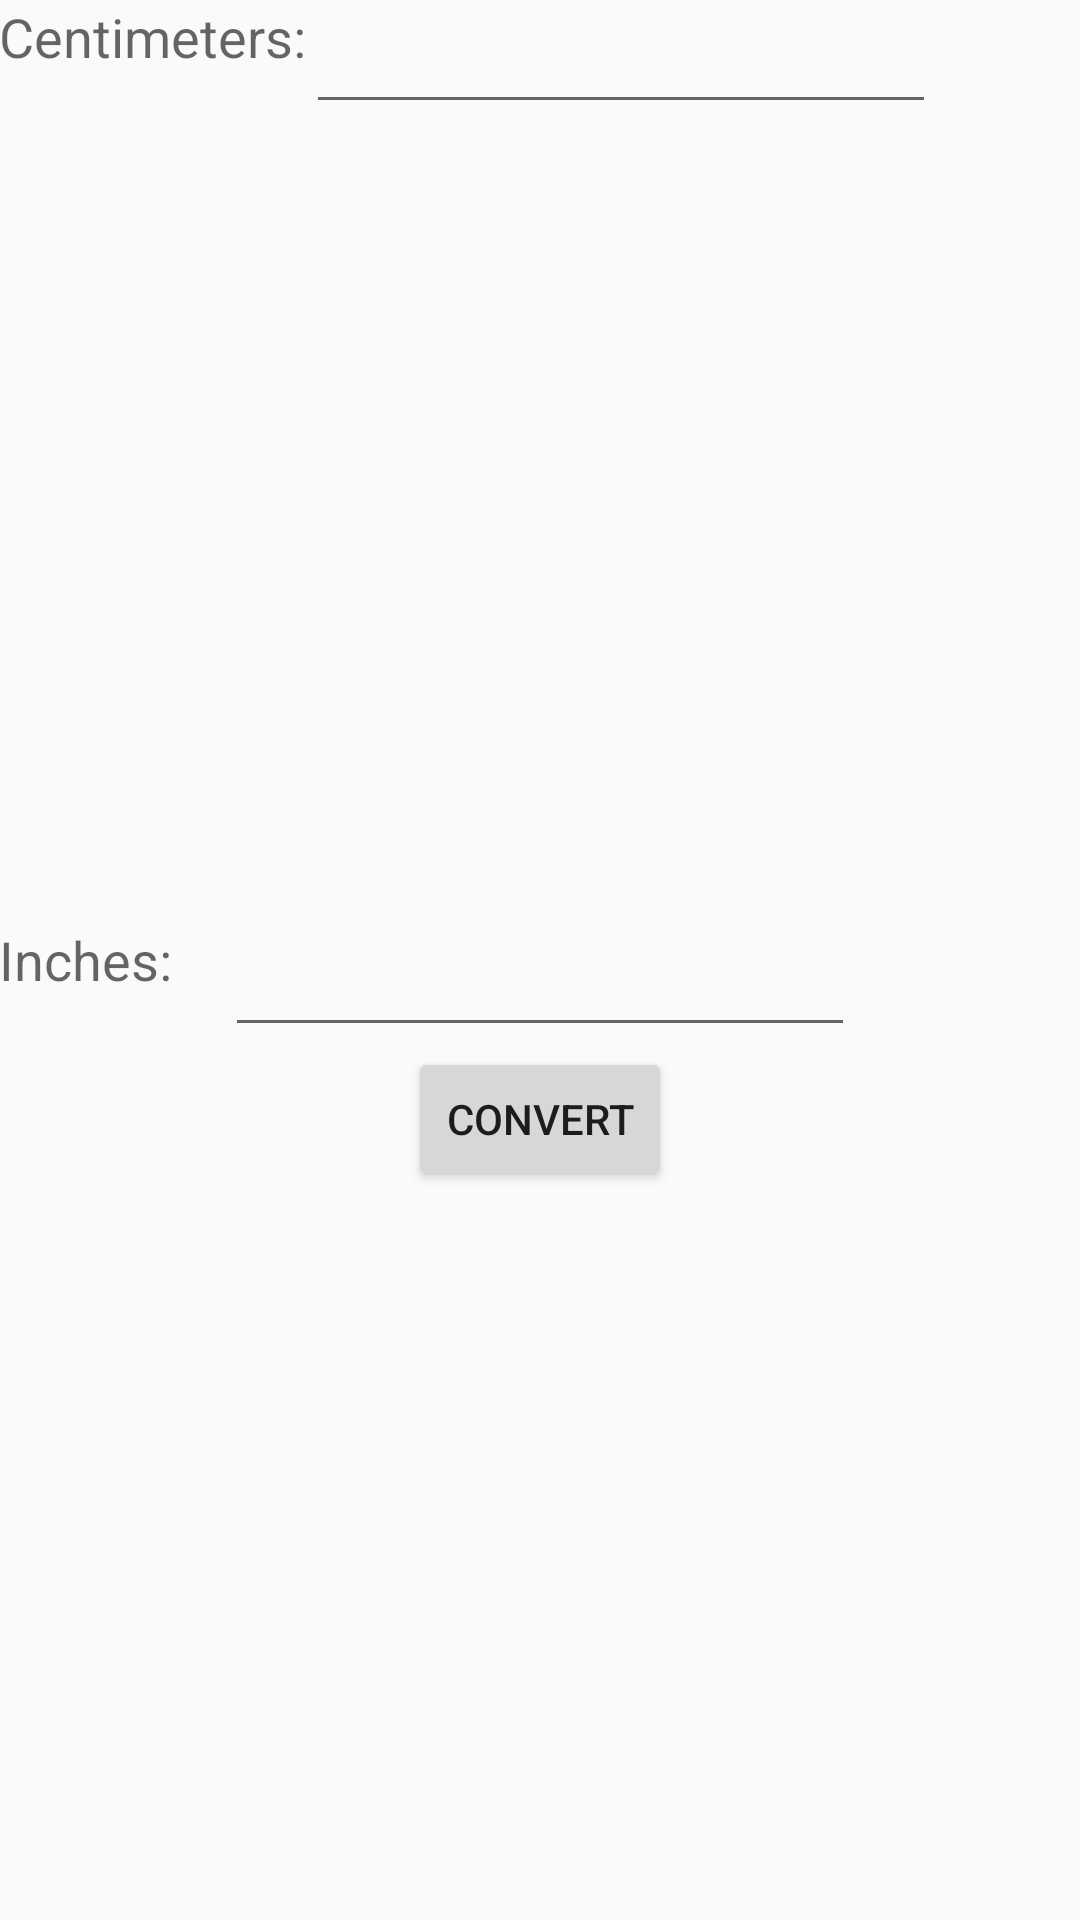

Here is an Android app screen rendered from its layout file. Give the layout XML and the strings, colors and styles it references.
<!-- AndroidManifest.xml: application theme AppTheme -->
<!-- res/layout/activity_conversion.xml -->
<?xml version="1.0" encoding="utf-8"?>
<RelativeLayout xmlns:android="http://schemas.android.com/apk/res/android"
    xmlns:tools="http://schemas.android.com/tools"
    android:layout_width="match_parent"
    android:layout_height="match_parent"
    android:paddingBottom="@dimen/activity_vertical_margin"
    android:paddingLeft="@dimen/activity_horizontal_margin"
    android:paddingRight="@dimen/activity_horizontal_margin"
    android:paddingTop="@dimen/activity_vertical_margin"
    tools:context="com.example.ethannesbitt.assignment2.ConversionActivity">

    <TextView
        android:layout_width="wrap_content"
        android:layout_height="wrap_content"
        android:textAppearance="?android:attr/textAppearanceMedium"
        android:text="@string/centimeters_text"
        android:id="@+id/textView"
        android:layout_alignParentLeft="true"
        android:layout_alignParentTop="true"
        />

    <TextView
        android:layout_width="wrap_content"
        android:layout_height="wrap_content"
        android:textAppearance="?android:attr/textAppearanceMedium"
        android:text="@string/inches_text"
        android:id="@+id/textView2"
        android:layout_alignParentLeft="true"
        android:layout_centerVertical="true"
        />

    <EditText
        android:layout_width="wrap_content"
        android:layout_height="wrap_content"
        android:inputType="numberDecimal"
        android:ems="10"
        android:id="@+id/editText1"
        android:layout_alignTop="@+id/textView"
        android:layout_toRightOf="@+id/textView"
        android:layout_toEndOf="@+id/textView" />

    <EditText
        android:layout_width="wrap_content"
        android:layout_height="wrap_content"
        android:ems="10"
        android:editable="false"
        android:id="@+id/editText2"
        android:layout_alignTop="@+id/textView2"
        android:layout_centerHorizontal="true" />

    <Button
        android:layout_width="wrap_content"
        android:layout_height="wrap_content"
        android:text="@string/convert_button"
        android:id="@+id/button"
        android:layout_below="@+id/editText2"
        android:layout_centerHorizontal="true" />
</RelativeLayout>
<!-- resources referenced by this layout -->
<resources>
  <string name="centimeters_text">Centimeters:</string>
  <string name="convert_button">Convert</string>
  <string name="inches_text">Inches:</string>
  <style name="AppTheme" parent="Theme.AppCompat.Light">
          
          <item name="colorPrimary">@color/primary_material_light</item>
          <item name="colorPrimaryDark">@color/background_material_light</item>
          <item name="colorAccent">@color/colorAccent</item>
      </style>
  <color name="primary_material_light">#048271</color>
  <color name="background_material_light">#5c5c5c</color>
  <color name="colorAccent">#FF4081</color>
</resources>
